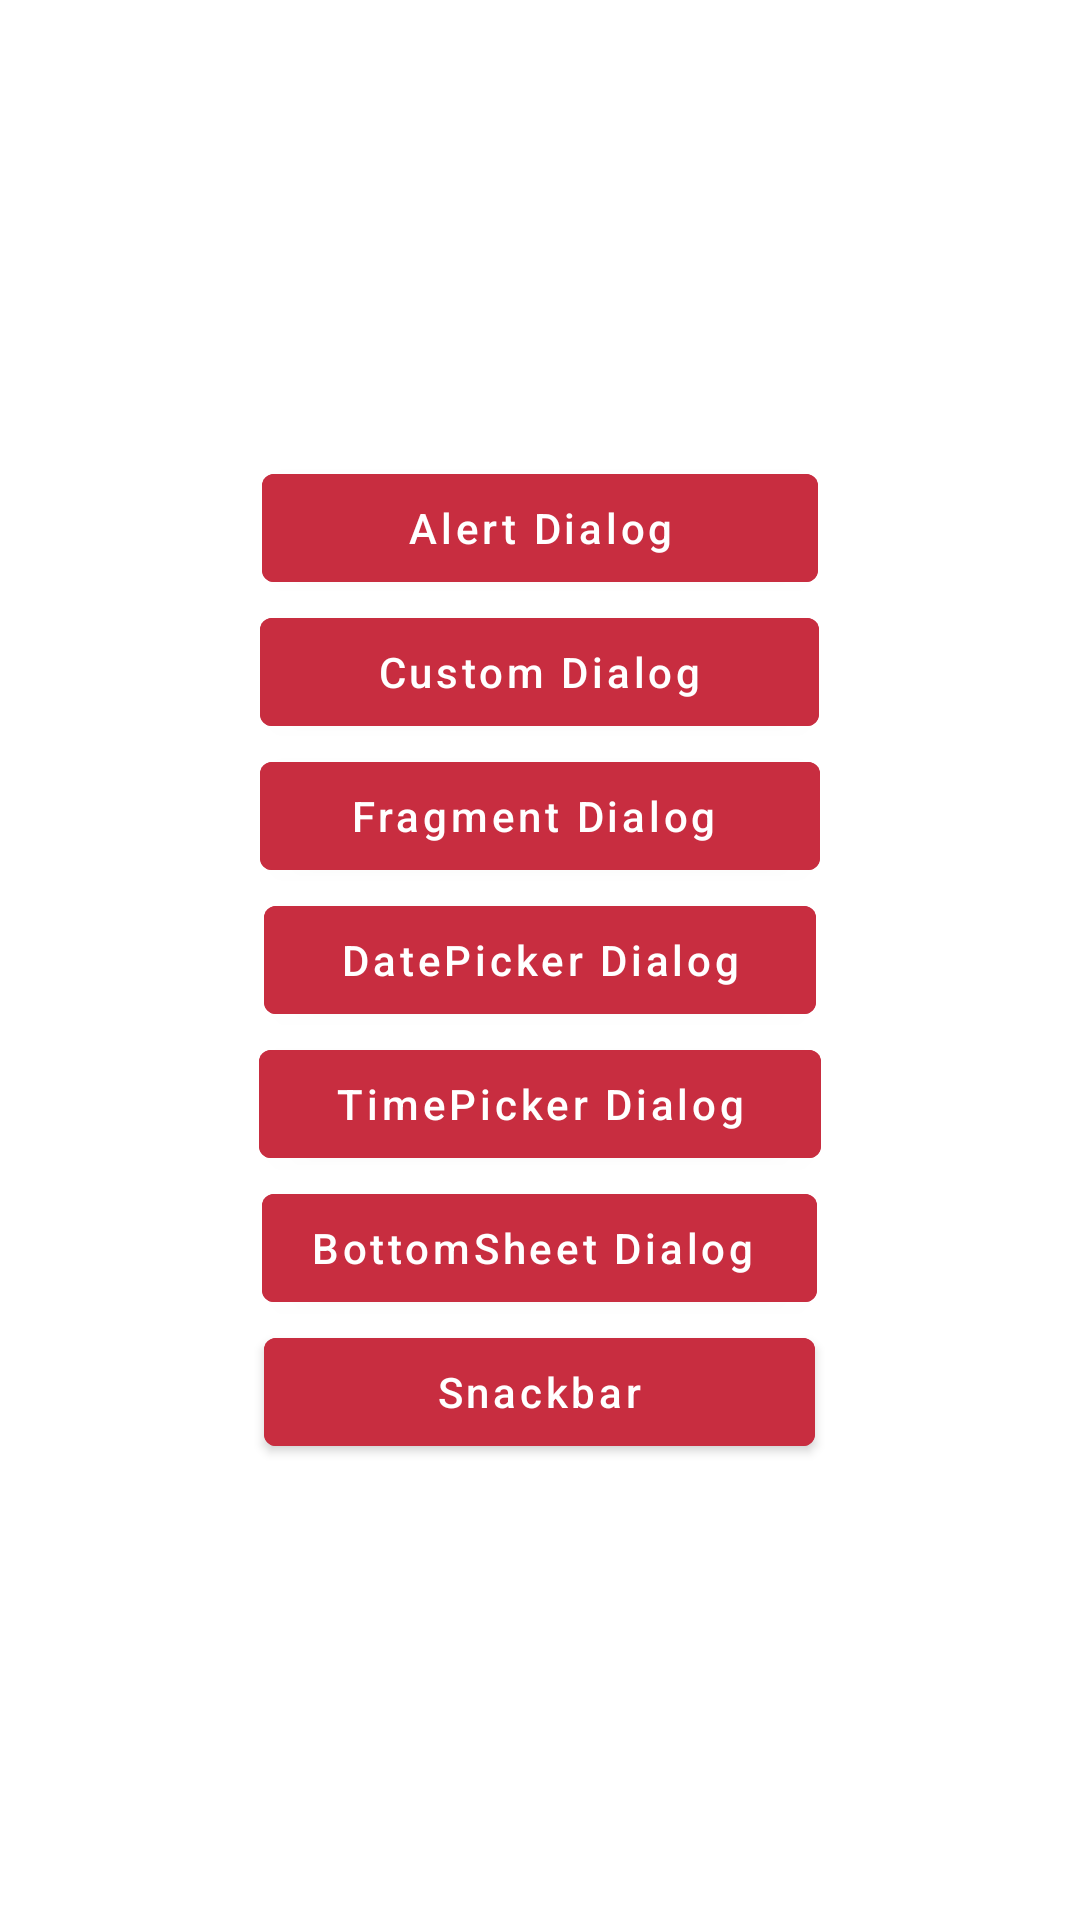

Produce the Android XML layout that renders to this screen, including the resource entries it uses.
<!-- AndroidManifest.xml: application theme Theme.TypeDialogs -->
<!-- res/layout/activity_main.xml -->
<?xml version="1.0" encoding="utf-8"?>
<LinearLayout xmlns:android="http://schemas.android.com/apk/res/android"
    xmlns:app="http://schemas.android.com/apk/res-auto"
    xmlns:tools="http://schemas.android.com/tools"
    android:layout_width="match_parent"
    android:layout_height="match_parent"
    android:orientation="vertical"
    android:gravity="center"
    tools:context=".MainActivity">

    <com.google.android.material.button.MaterialButton
        android:backgroundTint="#C82D40"
        android:textAllCaps="false"
        android:id="@+id/btn_alert"
        android:layout_width="wrap_content"
        android:layout_height="wrap_content"
        android:text="       Alert Dialog       "
        app:cornerRadius="4dp" />

    <com.google.android.material.button.MaterialButton
        android:backgroundTint="#C82D40"
        android:textAllCaps="false"
        android:id="@+id/btn_custom"
        android:layout_width="wrap_content"
        android:layout_height="wrap_content"
        android:text="     Custom Dialog     "
        app:cornerRadius="4dp" />

    <com.google.android.material.button.MaterialButton
        android:backgroundTint="#C82D40"
        android:textAllCaps="false"
        android:id="@+id/btn_fragment"
        android:layout_width="wrap_content"
        android:layout_height="wrap_content"
        android:text="   Fragment Dialog    "
        app:cornerRadius="4dp" />

    <com.google.android.material.button.MaterialButton
        android:backgroundTint="#C82D40"
        android:textAllCaps="false"
        android:id="@+id/btn_datPicker"
        android:layout_width="wrap_content"
        android:layout_height="wrap_content"
        android:text="  DatePicker Dialog  "
        app:cornerRadius="4dp" />

    <com.google.android.material.button.MaterialButton
        android:backgroundTint="#C82D40"
        android:textAllCaps="false"
        android:id="@+id/btn_timePicker"
        android:layout_width="wrap_content"
        android:layout_height="wrap_content"
        android:text="  TimePicker Dialog  "
        app:cornerRadius="4dp" />

    <com.google.android.material.button.MaterialButton
        android:textAllCaps="false"
        android:id="@+id/btn_bottomSheet"
        android:layout_width="wrap_content"
        android:layout_height="wrap_content"
        android:text="BottomSheet Dialog "
        android:backgroundTint="#C82D40"
        app:cornerRadius="4dp" />

    <com.google.android.material.button.MaterialButton
        android:textAllCaps="false"
        android:id="@+id/btn_sncackbar"
        android:layout_width="wrap_content"
        android:layout_height="wrap_content"
        android:backgroundTint="#C82D40"
        android:text="         Snackbar         "
        app:cornerRadius="4dp" />

</LinearLayout>
<!-- resources referenced by this layout -->
<resources>
  <style name="Theme.TypeDialogs" parent="Theme.MaterialComponents.DayNight.DarkActionBar">
          
          <item name="colorPrimary">@color/purple_500</item>
          <item name="colorPrimaryVariant">@color/purple_700</item>
          <item name="colorOnPrimary">@color/white</item>
          
          <item name="colorSecondary">@color/teal_200</item>
          <item name="colorSecondaryVariant">@color/teal_700</item>
          <item name="colorOnSecondary">@color/black</item>
          
          <item name="android:statusBarColor" tools:targetApi="l">?attr/colorPrimaryVariant</item>
          
      </style>
  <!-- not gathered from this repository: default colours our renderer supplied (Android Studio template values) -->
  <color name="purple_500">#FF6200EE</color>
  <color name="purple_700">#FF3700B3</color>
  <color name="teal_200">#FF03DAC5</color>
  <color name="teal_700">#FF018786</color>
  <color name="black">#FF000000</color>
  <color name="white">#FFFFFFFF</color>
</resources>
